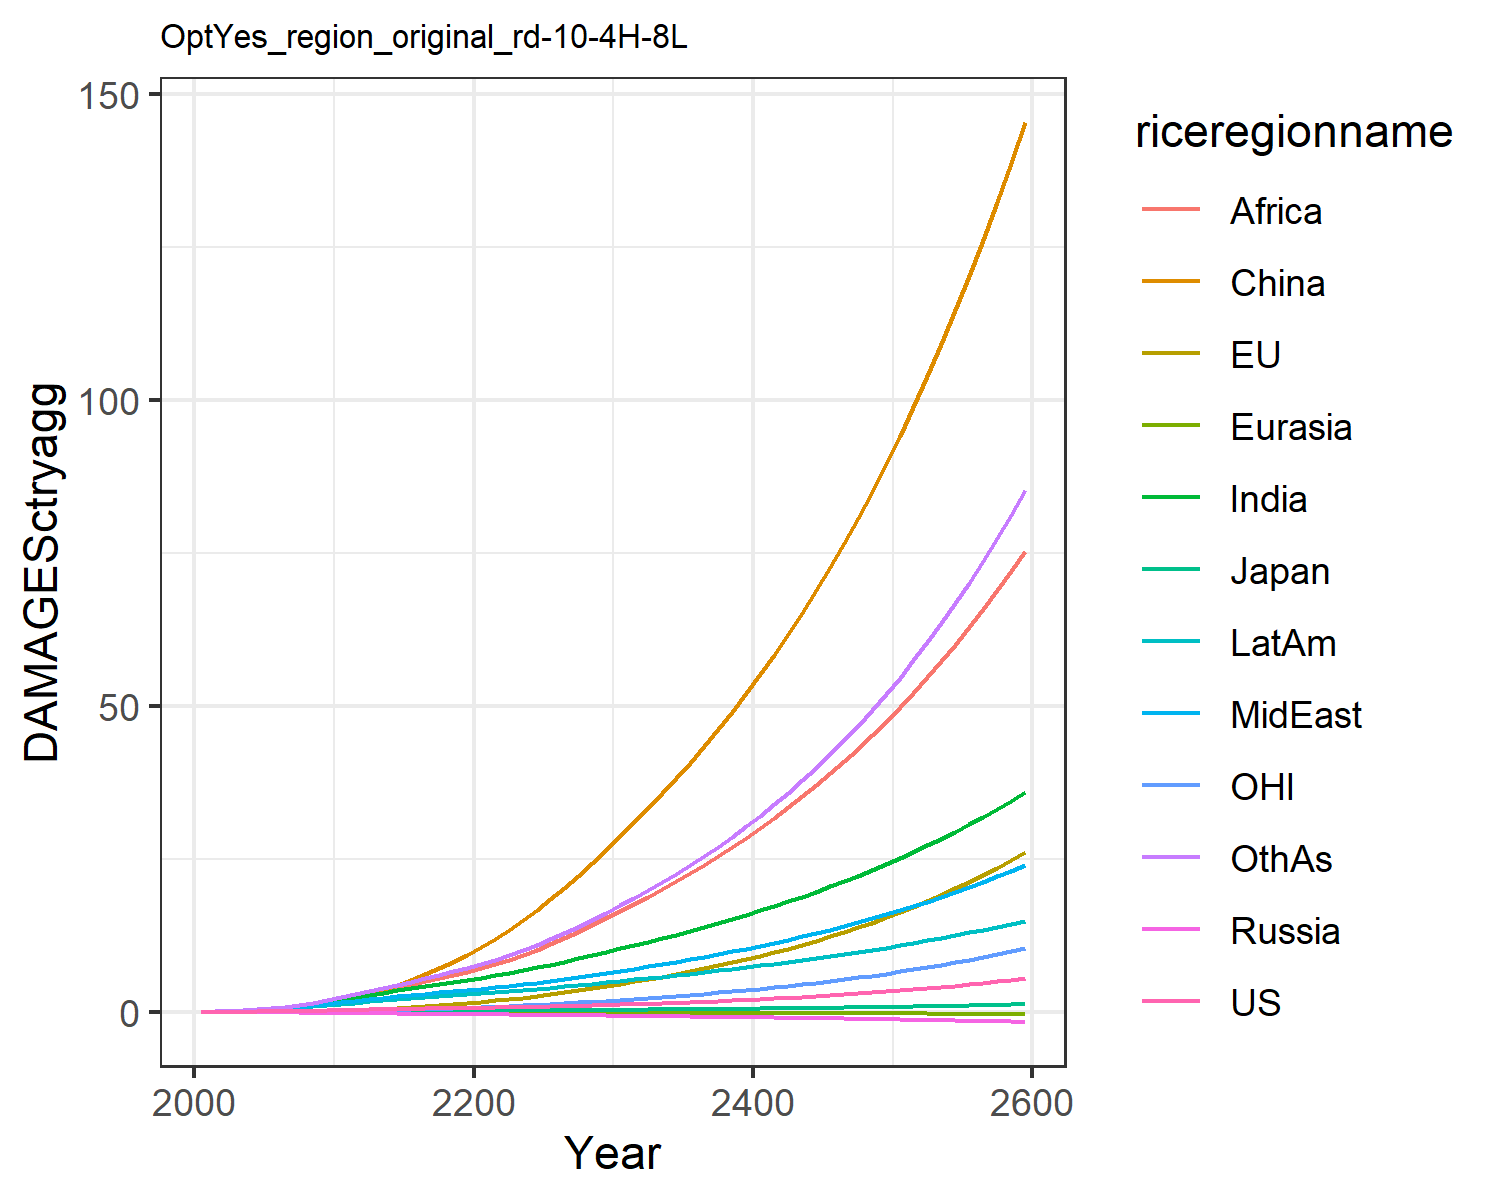

Values plotted in this chart, from the file beside it:
0.007478281832979454, -0.02180058759567689, 0.007208811494676664, -0.012941089953060345, -0.0018130655973688644, 0.00395249353461779, 0.02779970990191068, 0.029216718629302748, 0.011889023487370655, 0.03758942010103901, -0.0019022340039559968, 0.03160272457524255
0.0134, -0.01332, 0.01076, -0.02089, -0.002838, 0.04566, 0.06237, 0.06021, 0.02889, 0.07001, 0.004748, 0.05951
0.02288, -0.01572, 0.01507, -0.0322, -0.004916, 0.09599, 0.1331, 0.1158, 0.07122, 0.1274, 0.007913, 0.129
0.03749, -0.01404, 0.02057, -0.04529, -0.00744, 0.1734, 0.2347, 0.1982, 0.1418, 0.2073, 0.01387, 0.2341
0.05795, -0.007318, 0.02639, -0.06016, -0.01039, 0.281, 0.3745, 0.311, 0.2526, 0.3095, 0.02268, 0.3844
0.08392, 0.006597, 0.03378, -0.07642, -0.01362, 0.4219, 0.5477, 0.4488, 0.4038, 0.4294, 0.03452, 0.5775
0.1149, 0.02876, 0.0426, -0.09351, -0.01709, 0.6038, 0.7542, 0.6128, 0.5976, 0.5673, 0.04941, 0.816
0.1511, 0.05995, 0.05196, -0.1107, -0.02072, 0.8312, 1.001, 0.8095, 0.8522, 0.724, 0.06767, 1.111
0.1921, 0.1007, 0.06159, -0.1276, -0.02443, 1.106, 1.286, 1.041, 1.179, 0.8972, 0.08937, 1.467
0.2373, 0.151, 0.07121, -0.144, -0.02817, 1.429, 1.607, 1.307, 1.587, 1.084, 0.1145, 1.885
0.2849, 0.2135, 0.0824, -0.1641, -0.03243, 1.83, 1.959, 1.573, 2.032, 1.283, 0.1451, 2.346
0.3311, 0.292, 0.09523, -0.1885, -0.03732, 2.345, 2.33, 1.81, 2.47, 1.485, 0.183, 2.833
0.3807, 0.3882, 0.1093, -0.2149, -0.0426, 2.933, 2.717, 2.061, 2.931, 1.697, 0.2284, 3.328
0.4268, 0.4987, 0.1226, -0.2404, -0.04792, 3.6, 3.104, 2.302, 3.417, 1.9, 0.2791, 3.848
0.4696, 0.6215, 0.1353, -0.265, -0.0533, 4.352, 3.488, 2.533, 3.92, 2.093, 0.3344, 4.385
0.5092, 0.7568, 0.1473, -0.2887, -0.05871, 5.186, 3.861, 2.753, 4.435, 2.274, 0.3943, 4.933
0.5457, 0.9048, 0.1586, -0.3113, -0.06411, 6.101, 4.219, 2.961, 4.955, 2.442, 0.459, 5.484
0.5803, 1.066, 0.1695, -0.3332, -0.06947, 7.094, 4.564, 3.16, 5.479, 2.599, 0.5287, 6.042
0.6142, 1.24, 0.1801, -0.3545, -0.07478, 8.166, 4.898, 3.352, 6.006, 2.747, 0.6034, 6.609
0.6485, 1.428, 0.1908, -0.3756, -0.08003, 9.316, 5.223, 3.539, 6.535, 2.889, 0.6832, 7.186
0.6837, 1.63, 0.2017, -0.3962, -0.08536, 10.56, 5.574, 3.745, 7.11, 3.041, 0.7686, 7.819
0.7204, 1.849, 0.2132, -0.4164, -0.09086, 11.92, 5.967, 3.979, 7.754, 3.21, 0.86, 8.532
0.7595, 2.084, 0.2252, -0.4369, -0.0964, 13.38, 6.381, 4.229, 8.499, 3.387, 0.9573, 9.3
0.8016, 2.335, 0.2379, -0.4578, -0.102, 14.94, 6.814, 4.492, 9.31, 3.571, 1.061, 10.12
0.8471, 2.603, 0.2512, -0.4792, -0.1076, 16.6, 7.264, 4.769, 10.18, 3.763, 1.17, 10.99
0.8962, 2.888, 0.2654, -0.5013, -0.1133, 18.36, 7.733, 5.06, 11.1, 3.962, 1.287, 11.92
0.9493, 3.192, 0.2804, -0.5243, -0.119, 20.24, 8.223, 5.365, 12.07, 4.17, 1.41, 12.9
1.006, 3.515, 0.2963, -0.548, -0.1249, 22.22, 8.733, 5.686, 13.1, 4.387, 1.541, 13.95
1.068, 3.858, 0.3131, -0.5726, -0.1308, 24.3, 9.263, 6.02, 14.18, 4.611, 1.68, 15.05
1.133, 4.22, 0.3307, -0.5979, -0.1367, 26.51, 9.812, 6.369, 15.31, 4.843, 1.826, 16.21
1.201, 4.594, 0.3486, -0.6229, -0.1425, 28.76, 10.36, 6.722, 16.47, 5.074, 1.975, 17.4
1.27, 4.971, 0.3662, -0.6472, -0.148, 31.01, 10.91, 7.074, 17.64, 5.299, 2.127, 18.62
1.343, 5.361, 0.3843, -0.6718, -0.1535, 33.32, 11.47, 7.435, 18.84, 5.527, 2.282, 19.87
1.419, 5.765, 0.4031, -0.6968, -0.159, 35.71, 12.05, 7.808, 20.07, 5.76, 2.444, 21.18
1.499, 6.188, 0.4225, -0.7224, -0.1645, 38.18, 12.64, 8.192, 21.35, 5.999, 2.612, 22.55
1.583, 6.628, 0.4427, -0.7485, -0.17, 40.75, 13.24, 8.589, 22.68, 6.244, 2.788, 23.97
1.672, 7.089, 0.4637, -0.7753, -0.1756, 43.41, 13.87, 9.001, 24.05, 6.495, 2.971, 25.45
1.765, 7.571, 0.4855, -0.8028, -0.1812, 46.19, 14.51, 9.426, 25.48, 6.754, 3.162, 27
1.863, 8.075, 0.5082, -0.8309, -0.1869, 49.07, 15.18, 9.867, 26.96, 7.02, 3.362, 28.62
1.966, 8.603, 0.5317, -0.8598, -0.1926, 52.06, 15.87, 10.32, 28.49, 7.294, 3.571, 30.31
2.075, 9.154, 0.5563, -0.8894, -0.1984, 55.18, 16.58, 10.8, 30.08, 7.575, 3.79, 32.07
2.188, 9.732, 0.5818, -0.9197, -0.2043, 58.41, 17.31, 11.29, 31.73, 7.865, 4.018, 33.92
2.308, 10.34, 0.6083, -0.9508, -0.2102, 61.78, 18.07, 11.8, 33.44, 8.163, 4.256, 35.84
2.433, 10.97, 0.6358, -0.9827, -0.2162, 65.29, 18.85, 12.32, 35.22, 8.469, 4.505, 37.84
2.564, 11.63, 0.6645, -1.015, -0.2222, 68.93, 19.66, 12.87, 37.07, 8.785, 4.766, 39.94
2.702, 12.32, 0.6943, -1.049, -0.2284, 72.73, 20.49, 13.43, 38.99, 9.111, 5.038, 42.13
2.847, 13.04, 0.7253, -1.083, -0.2346, 76.68, 21.36, 14.02, 40.98, 9.446, 5.323, 44.42
2.999, 13.8, 0.7575, -1.119, -0.2409, 80.79, 22.25, 14.63, 43.05, 9.791, 5.62, 46.8
3.158, 14.59, 0.791, -1.155, -0.2472, 85.06, 23.18, 15.26, 45.21, 10.15, 5.931, 49.3
3.325, 15.42, 0.8259, -1.192, -0.2537, 89.52, 24.14, 15.92, 47.44, 10.51, 6.256, 51.9
3.5, 16.29, 0.8622, -1.23, -0.2602, 94.15, 25.13, 16.6, 49.77, 10.89, 6.595, 54.62
3.684, 17.2, 0.8999, -1.269, -0.2668, 98.98, 26.16, 17.3, 52.19, 11.28, 6.95, 57.47
3.876, 18.15, 0.9392, -1.309, -0.2735, 104, 27.23, 18.04, 54.71, 11.69, 7.321, 60.44
4.078, 19.14, 0.98, -1.351, -0.2803, 109.2, 28.33, 18.8, 57.32, 12.1, 7.709, 63.54
4.29, 20.18, 1.023, -1.393, -0.2871, 114.7, 29.48, 19.59, 60.05, 12.53, 8.114, 66.78
4.512, 21.26, 1.067, -1.437, -0.2941, 120.3, 30.67, 20.41, 62.88, 12.97, 8.537, 70.17
4.744, 22.4, 1.113, -1.481, -0.3011, 126.3, 31.9, 21.26, 65.83, 13.43, 8.98, 73.71
4.988, 23.59, 1.161, -1.527, -0.3082, 132.4, 33.19, 22.15, 68.9, 13.9, 9.442, 77.41
5.243, 24.83, 1.211, -1.574, -0.3154, 138.8, 34.51, 23.06, 72.1, 14.39, 9.925, 81.28
5.511, 26.13, 1.263, -1.623, -0.3227, 145.5, 35.89, 24.02, 75.43, 14.89, 10.43, 85.32
